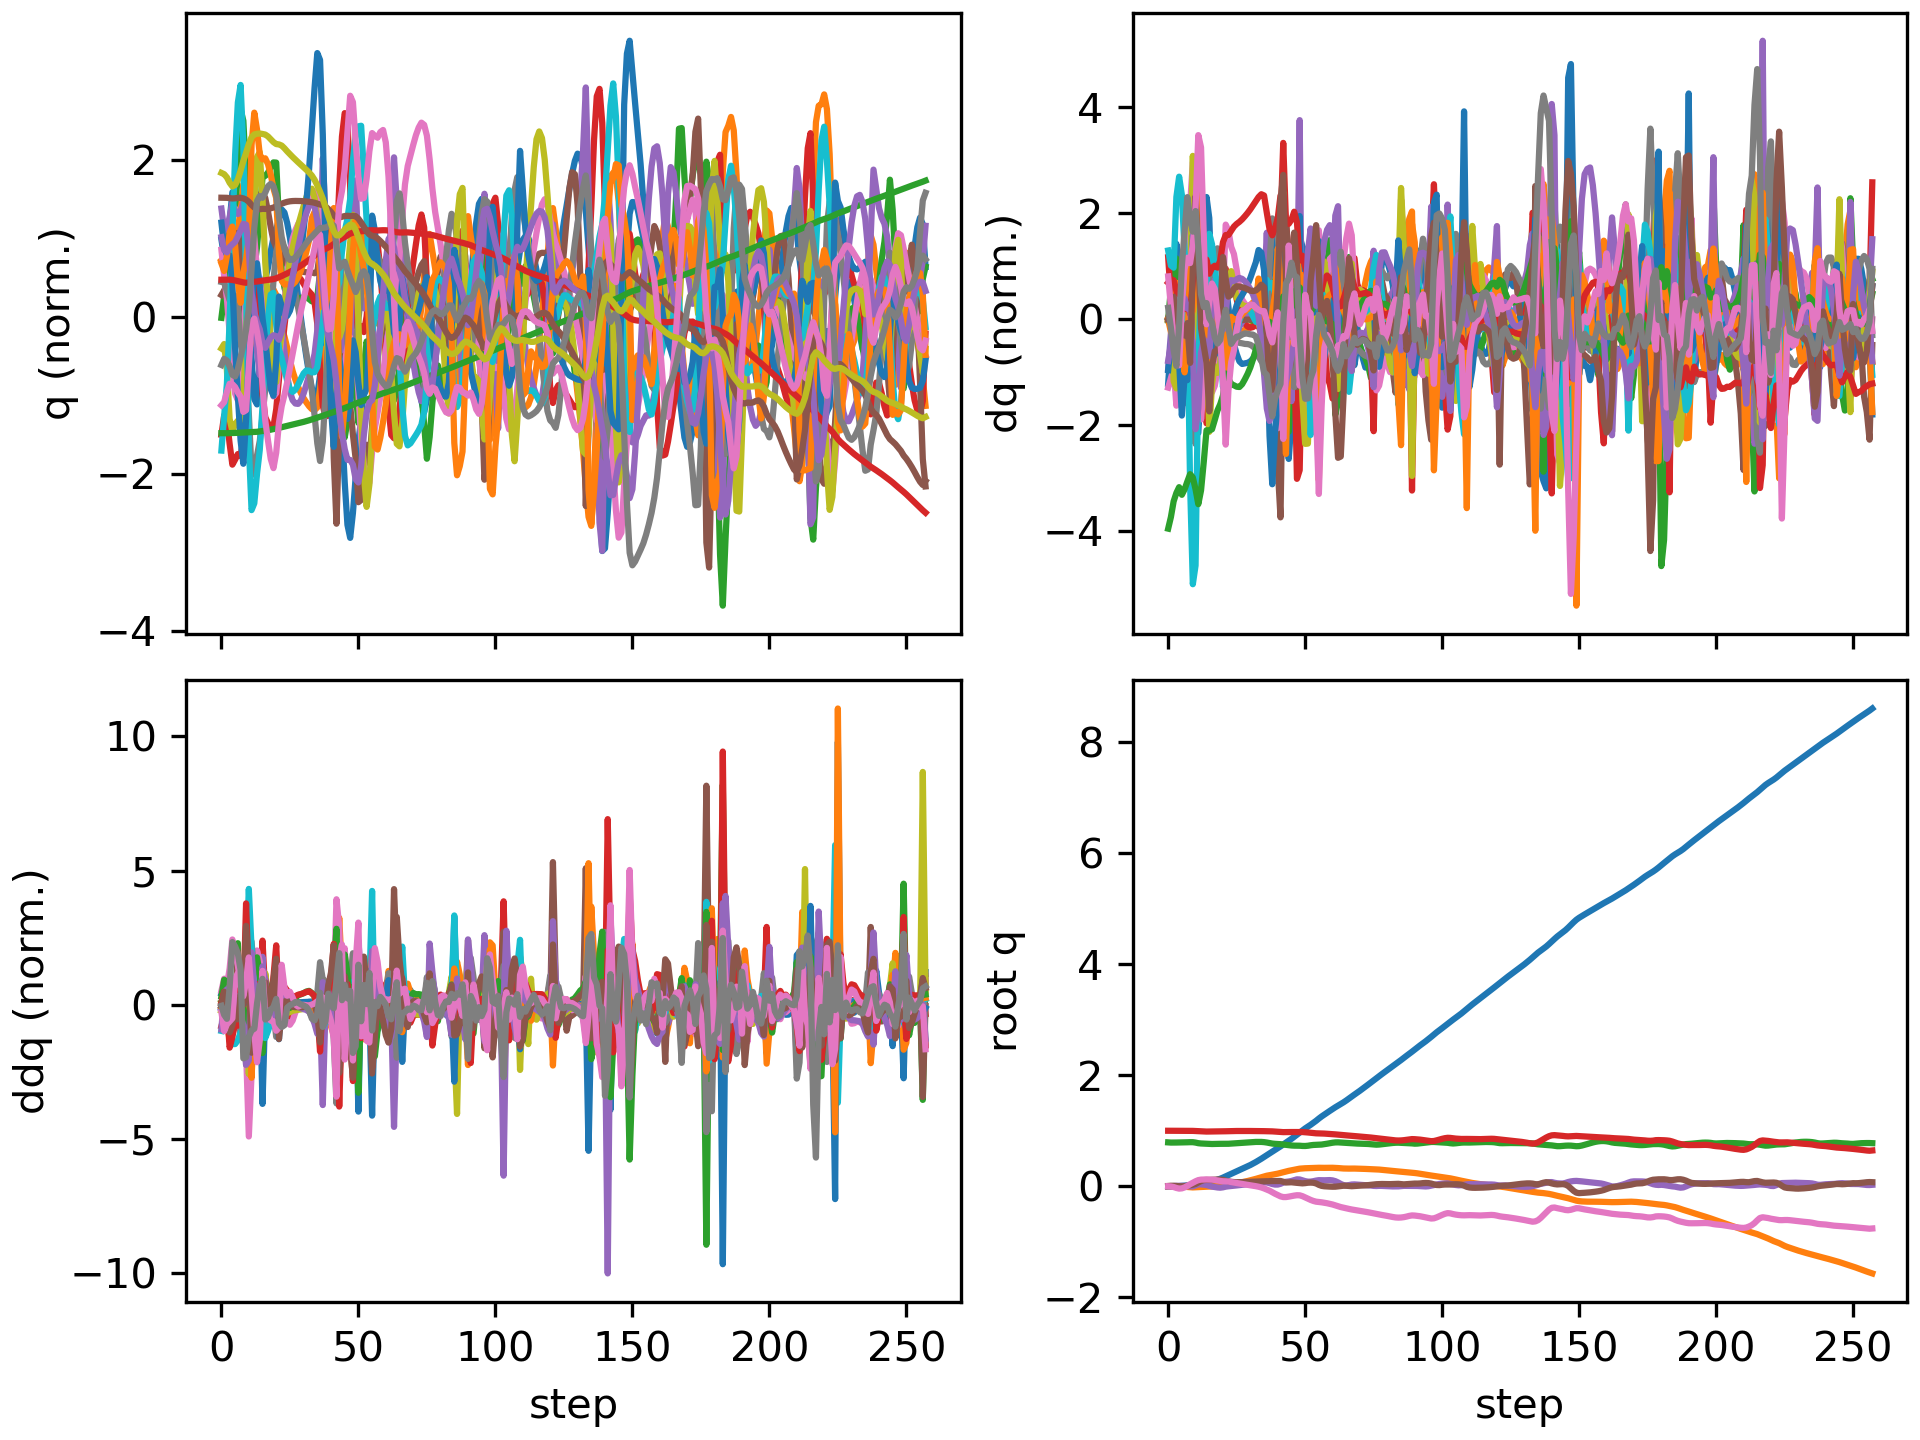

Source data for this figure (header and first rows):
floating_base_joint_x, floating_base_joint_y, floating_base_joint_z, floating_base_joint_qw, floating_base_joint_qx, floating_base_joint_qy, floating_base_joint_qz, left_hip_pitch_joint_q, left_hip_roll_joint_q, left_hip_yaw_joint_q, left_knee_joint_q, left_ankle_pitch_joint_q, left_ankle_roll_joint_q, right_hip_pitch_joint_q, right_hip_roll_joint_q, right_hip_yaw_joint_q, right_knee_joint_q, right_ankle_pitch_joint_q, right_ankle_roll_joint_q, floating_base_joint_vx, floating_base_joint_vy, floating_base_joint_vz, floating_base_joint_wx, floating_base_joint_wy
-0.002394, 8.126493536213684e-10, 0.7906, 1, 1.590703861567386e-08, 0.005471, 2.493208403436726e-08, -0.05583, -0.0006928, -0.002995, 0.1251, -0.07646, 2.7707160281795663e-05, -0.05583, 0.0006924, 0.002995, 0.1251, -0.07646, -2.77405148984155e-05, -0.1317, -1.425302885264094e-07, -0.2081, -8.355582209588791e-07, 0.6205
-0.004024, 0.0002226, 0.7872, 0.9999, 0.001294, 0.009479, -0.003941, -0.09431, 0.004253, 0.02413, 0.1977, -0.1287, 0.006114, -0.1191, -0.0002957, 0.009405, 0.2454, -0.147, -0.009993, -0.032, 0.02715, -0.1286, 0.3204, 0.1783
-0.00313, 0.000772, 0.7866, 0.9999, 0.005448, 0.008351, -0.01389, -0.07807, 0.001504, 0.05328, 0.1812, -0.1289, 0.01039, -0.1735, -0.01583, -0.02795, 0.3579, -0.169, 0.009443, 0.1036, 0.0201, 0.02892, 0.4479, -0.334
-0.0005881, 0.00042, 0.788, 0.9995, 0.008719, 0.004663, -0.03065, -0.01603, 0.003156, 0.09616, 0.0904, -0.09733, 0.018, -0.2566, -0.03089, -0.09833, 0.5755, -0.1703, 0.04066, 0.1756, -0.06861, 0.09017, 0.1297, -0.5281
0.003207, -0.001782, 0.7887, 0.9991, 0.008505, -0.0008148, -0.0422, 0.0445, 0.01382, 0.1357, 0.01228, -0.0617, 0.02958, -0.3423, -0.02586, -0.1159, 0.8752, -0.2495, 0.04856, 0.2254, -0.151, 0.0274, -0.1818, -0.674
0.006626, -0.005154, 0.7893, 0.9993, 0.007338, -0.001893, -0.03759, 0.04315, 0.02467, 0.1377, 0.03126, -0.08193, 0.04896, -0.4031, -0.02312, -0.1057, 1.154, -0.4361, 0.02362, 0.1597, -0.1945, 0.04734, -0.1776, 0.202
0.01043, -0.009297, 0.7909, 0.9998, 0.005198, 0.002796, -0.02062, 0.02483, 0.05128, 0.1724, 0.05213, -0.09039, 0.08147, -0.4191, -0.04129, -0.1008, 1.337, -0.5729, -0.02469, 0.2074, -0.2224, 0.09638, -0.3062, 0.7308
0.01549, -0.01319, 0.7923, 0.9999, 0.003453, 0.01049, 0.006671, 0.01537, 0.09499, 0.2551, 0.04514, -0.08403, 0.06109, -0.3862, -0.1043, -0.1002, 1.398, -0.7004, -0.05204, 0.274, -0.1641, 0.04656, -0.0647, 0.8929
0.02179, -0.01798, 0.7941, 0.9991, -0.002669, 0.01852, 0.03695, -0.02284, 0.1373, 0.2411, 0.109, -0.06118, 0.004445, -0.2945, -0.1318, -0.07657, 1.186, -0.7666, -0.01197, 0.3372, -0.2648, 0.06211, -0.8365, 0.8143
0.02844, -0.02045, 0.7939, 0.9976, -0.001965, 0.02811, 0.06245, -0.09653, 0.1384, 0.1736, 0.2685, -0.1224, -0.07413, -0.1525, -0.1374, 0.02867, 0.7023, -0.6396, 0.005195, 0.3092, 0.008469, -0.1524, 1.001, 1.085
0.03403, -0.01818, 0.7868, 0.9949, 0.01589, 0.0422, 0.09, -0.1902, 0.04196, 0.069, 0.4587, -0.1972, -0.04056, 0.01706, -0.2247, 0.1553, 0.1417, -0.4736, 0.03407, 0.2071, 0.1721, -0.54, 2.398, 1.633
0.03573, -0.016, 0.7759, 0.991, 0.03335, 0.0673, 0.111, -0.3085, -0.06726, 0.04173, 0.6401, -0.2706, 0.05129, 0.04977, -0.3227, 0.1612, -0.0822, -0.3342, 0.1559, 0.07866, 0.08198, -0.4391, 1.28, 2.679
0.03835, -0.0145, 0.7707, 0.9877, 0.03496, 0.09389, 0.12, -0.3965, -0.1305, 0.0582, 0.7444, -0.3272, 0.1321, -0.02498, -0.3294, 0.2044, -0.05856, -0.2173, 0.1987, 0.1978, 0.07455, -0.1678, -0.1636, 2.499
0.04506, -0.01238, 0.7681, 0.9859, 0.02962, 0.1111, 0.1219, -0.4076, -0.1583, 0.08473, 0.7265, -0.4333, 0.1324, -0.1071, -0.2965, 0.2783, 0.04426, -0.1927, 0.1765, 0.4451, 0.1384, -0.1025, -0.5108, 1.221
0.05739, -0.008745, 0.7662, 0.9856, 0.02317, 0.1144, 0.1227, -0.3141, -0.1623, 0.1257, 0.5342, -0.4922, 0.1282, -0.1325, -0.2717, 0.2851, 0.1275, -0.2562, 0.1437, 0.7155, 0.1945, -0.1297, -0.8293, -0.07786
0.07177, -0.006335, 0.7627, 0.9861, 0.007986, 0.1133, 0.1213, -0.1835, -0.1345, 0.1715, 0.2762, -0.4071, 0.1346, -0.1777, -0.2287, 0.2183, 0.2786, -0.3497, 0.1371, 0.7136, 0.07526, -0.1839, -1.779, 0.2395
0.08563, -0.004526, 0.7613, 0.9859, -0.006072, 0.1166, 0.1195, -0.1406, -0.1058, 0.1728, 0.1912, -0.2935, 0.1275, -0.2516, -0.1827, 0.1262, 0.4559, -0.411, 0.1385, 0.7239, 0.1246, 0.03563, -0.9068, 0.5166
0.1009, -0.001753, 0.7628, 0.9861, -0.01423, 0.1207, 0.1136, -0.1162, -0.08658, 0.1769, 0.1693, -0.3011, 0.11, -0.3208, -0.1319, 0.06939, 0.5876, -0.4854, 0.1308, 0.8033, 0.1426, 0.08353, -0.6122, 0.4376
0.1179, 0.0009127, 0.7641, 0.9867, -0.02161, 0.1223, 0.1049, -0.08134, -0.06729, 0.1835, 0.1463, -0.3175, 0.08909, -0.3765, -0.06545, 0.01563, 0.6681, -0.5526, 0.1172, 0.8865, 0.127, 0.04284, -0.5847, 0.07831
0.1362, 0.00404, 0.7647, 0.9877, -0.02535, 0.1207, 0.09598, -0.05186, -0.05396, 0.1895, 0.156, -0.3307, 0.07127, -0.4098, 0.002972, -0.0354, 0.6739, -0.5721, 0.09879, 0.9398, 0.1869, 0.01228, 0.03471, -0.2677
0.1559, 0.009363, 0.7644, 0.9891, -0.01912, 0.1151, 0.08976, -0.03506, -0.06372, 0.1893, 0.2208, -0.3377, 0.06235, -0.4018, 0.05225, -0.04508, 0.5651, -0.472, 0.08625, 1.014, 0.3403, -0.05558, 1.219, -0.889
0.1784, 0.01694, 0.7635, 0.9909, -0.007029, 0.1012, 0.08876, -0.0124, -0.1017, 0.1176, 0.3345, -0.3469, 0.07769, -0.3376, 0.07042, -0.002454, 0.4787, -0.288, 0.01342, 1.205, 0.4008, 0.02685, 0.7929, -1.83
0.202, 0.02497, 0.7655, 0.9925, -0.0003122, 0.08789, 0.08514, 0.007933, -0.1255, 0.05521, 0.4343, -0.3738, 0.07131, -0.2543, 0.06534, 0.02303, 0.446, -0.3148, -0.02306, 1.161, 0.4013, 0.1564, 0.4495, -1.038
0.2245, 0.03333, 0.769, 0.9938, 0.004163, 0.08039, 0.07681, 0.001382, -0.1392, 0.03437, 0.5335, -0.433, 0.05206, -0.181, 0.06024, 0.06054, 0.4071, -0.34, -0.02779, 1.112, 0.4364, 0.1857, 0.4868, -0.6309
0.2466, 0.04243, 0.7727, 0.9948, 0.009247, 0.07559, 0.06719, -0.02088, -0.1598, 0.02186, 0.6237, -0.4927, 0.03975, -0.1165, 0.04868, 0.1011, 0.369, -0.3434, -0.02763, 1.103, 0.4718, 0.1796, 0.602, -0.4562
0.2685, 0.05212, 0.7764, 0.9955, 0.01507, 0.0732, 0.05829, -0.05212, -0.1826, 0.01504, 0.6848, -0.5341, 0.03597, -0.06388, 0.0285, 0.1279, 0.339, -0.3288, -0.02824, 1.091, 0.4944, 0.1898, 0.6501, -0.1712
0.2902, 0.0622, 0.7802, 0.9958, 0.021, 0.0734, 0.04962, -0.09157, -0.2024, 0.01468, 0.7164, -0.5551, 0.03494, -0.02939, 0.005115, 0.1478, 0.3292, -0.3011, -0.02763, 1.088, 0.5119, 0.196, 0.646, 0.04826
0.3122, 0.07269, 0.7841, 0.996, 0.02678, 0.07495, 0.04124, -0.1354, -0.2183, 0.01716, 0.7266, -0.5634, 0.03344, -0.008447, -0.01898, 0.1647, 0.3374, -0.2644, -0.02429, 1.112, 0.5332, 0.1915, 0.6311, 0.1203
0.3348, 0.08365, 0.7879, 0.996, 0.03241, 0.07685, 0.03328, -0.1798, -0.2314, 0.01977, 0.7229, -0.5643, 0.03231, 0.006361, -0.04364, 0.1797, 0.3545, -0.2193, -0.01819, 1.155, 0.559, 0.1798, 0.6163, 0.1341
0.3584, 0.09515, 0.7913, 0.9958, 0.03783, 0.07901, 0.02544, -0.2235, -0.2423, 0.02168, 0.7105, -0.5557, 0.03133, 0.01773, -0.06863, 0.194, 0.3748, -0.1647, -0.009877, 1.201, 0.5868, 0.1629, 0.5902, 0.1751
0.383, 0.1072, 0.7944, 0.9956, 0.04297, 0.08152, 0.01754, -0.266, -0.2515, 0.02253, 0.6938, -0.5383, 0.03029, 0.02764, -0.09416, 0.2077, 0.3936, -0.09829, 0.001213, 1.258, 0.6174, 0.1409, 0.5654, 0.2114
0.4089, 0.12, 0.7969, 0.9953, 0.04791, 0.08407, 0.00961, -0.306, -0.2594, 0.02237, 0.6772, -0.5164, 0.02988, 0.04016, -0.1212, 0.2204, 0.4037, -0.01812, 0.01521, 1.329, 0.6515, 0.1142, 0.5568, 0.2053
0.4364, 0.1334, 0.7989, 0.9949, 0.05284, 0.08631, 0.001431, -0.3422, -0.2663, 0.02024, 0.6648, -0.4932, 0.02982, 0.05731, -0.1506, 0.2315, 0.403, 0.07645, 0.03071, 1.409, 0.6868, 0.07619, 0.5685, 0.1623
0.4654, 0.1475, 0.7997, 0.9944, 0.05797, 0.08824, -0.008267, -0.3724, -0.2716, 0.01746, 0.6533, -0.4692, 0.02974, 0.07481, -0.1859, 0.2327, 0.3971, 0.1907, 0.05965, 1.483, 0.7207, 0.00922, 0.6143, 0.1325
0.4958, 0.1622, 0.7988, 0.9937, 0.06343, 0.09007, -0.02144, -0.3909, -0.2734, 0.01665, 0.6249, -0.4394, 0.02859, 0.08562, -0.2278, 0.2197, 0.3978, 0.3096, 0.06781, 1.543, 0.7443, -0.1013, 0.6812, 0.1121
0.5271, 0.1771, 0.795, 0.9926, 0.06881, 0.09203, -0.03889, -0.3868, -0.2685, 0.02248, 0.5424, -0.3801, 0.03033, 0.08325, -0.2759, 0.1881, 0.4151, 0.409, 0.03414, 1.578, 0.7338, -0.2709, 0.63, 0.115
0.5591, 0.1902, 0.7879, 0.9915, 0.06882, 0.09373, -0.05868, -0.3456, -0.2356, 0.05392, 0.3747, -0.208, 0.05893, 0.05908, -0.3061, 0.1254, 0.4854, 0.3893, -0.01234, 1.613, 0.5889, -0.4394, -0.272, -0.02743
0.5918, 0.1999, 0.7779, 0.9907, 0.05639, 0.09398, -0.08018, -0.2788, -0.185, 0.05062, 0.2341, 0.04903, 0.09141, 0.02769, -0.2725, 0.0594, 0.5702, 0.1768, -0.05789, 1.649, 0.4505, -0.4999, -1.301, -0.236
0.6243, 0.2084, 0.7692, 0.9889, 0.04041, 0.09411, -0.1075, -0.197, -0.1611, 0.01795, 0.1944, -0.09667, 0.09347, -0.02614, -0.1861, 0.03084, 0.6557, -0.1542, -0.05821, 1.626, 0.3986, -0.3965, -1.359, -0.3413
0.6562, 0.2172, 0.7643, 0.9859, 0.03059, 0.09482, -0.1346, -0.1394, -0.1543, 0.03002, 0.197, -0.2356, 0.08978, -0.09829, -0.08977, -0.004533, 0.7209, -0.411, -0.03617, 1.596, 0.4588, -0.1559, -0.2982, -0.08177
0.6871, 0.2274, 0.7615, 0.9821, 0.03094, 0.09655, -0.1587, -0.1328, -0.1703, 0.05971, 0.2782, -0.335, -0.02408, -0.1949, -0.0008247, -0.05231, 0.7842, -0.6073, 0.02622, 1.551, 0.544, -0.1485, 0.6691, 0.0973
0.7185, 0.2404, 0.7581, 0.9777, 0.04407, 0.09529, -0.1818, -0.1801, -0.2162, 0.09313, 0.4631, -0.3901, -0.2138, -0.29, 0.06793, -0.07465, 0.7734, -0.7181, 0.07297, 1.627, 0.7327, -0.1977, 2.311, -0.1553
0.753, 0.255, 0.7521, 0.9753, 0.06589, 0.08209, -0.1944, -0.2701, -0.2918, 0.02812, 0.8088, -0.2753, -0.3004, -0.3211, 0.09694, 0.04218, 0.6836, -0.5741, 0.02676, 1.868, 0.7332, -0.3903, 2.812, -1.747
0.7886, 0.2676, 0.7445, 0.9752, 0.08065, 0.0678, -0.1945, -0.3414, -0.3187, -0.01292, 1.061, -0.1945, -0.1762, -0.3206, 0.04261, 0.01849, 0.7098, -0.459, -0.1798, 1.724, 0.5034, -0.3084, 0.7342, -0.6613
0.8205, 0.2778, 0.7388, 0.9761, 0.08651, 0.07008, -0.1869, -0.457, -0.2825, -0.08713, 1.249, -0.2777, -0.1127, -0.339, 0.007492, 0.03081, 0.8167, -0.5285, -0.2286, 1.517, 0.4951, -0.2525, 0.2649, 1.07
0.8536, 0.2881, 0.7345, 0.977, 0.09533, 0.07202, -0.1766, -0.5733, -0.2314, -0.1511, 1.337, -0.4381, -0.0792, -0.3312, -0.03912, 0.06365, 0.8893, -0.5957, -0.1886, 1.766, 0.5295, -0.1876, 1.128, -0.0871
0.8904, 0.2994, 0.7317, 0.9774, 0.1101, 0.06636, -0.1681, -0.6642, -0.1759, -0.1312, 1.311, -0.501, -0.08186, -0.289, -0.1047, 0.1099, 0.9318, -0.6382, -0.1273, 1.909, 0.5972, -0.1148, 1.692, -0.3634
0.9288, 0.3105, 0.7316, 0.977, 0.1249, 0.0614, -0.1613, -0.692, -0.1312, -0.07574, 1.057, -0.4885, -0.1445, -0.2673, -0.1676, 0.1557, 1.001, -0.5893, -0.05417, 1.926, 0.5089, 0.03774, 1.094, -0.02974
0.9672, 0.3171, 0.7304, 0.9774, 0.1223, 0.05713, -0.1629, -0.6389, -0.06023, -0.04124, 0.694, -0.1199, -0.1834, -0.2798, -0.1497, 0.195, 1.137, -0.4135, 0.01621, 1.946, 0.1864, -0.1741, -1.236, -0.9713
1.006, 0.321, 0.7265, 0.9769, 0.1062, 0.05255, -0.1779, -0.5608, -0.005092, -0.09522, 0.539, -0.006396, -0.2153, -0.3123, -0.1033, 0.1518, 1.222, -0.4466, 0.05719, 1.9, 0.2264, -0.1204, -1.249, -0.5849
1.042, 0.3246, 0.7257, 0.9737, 0.09211, 0.05675, -0.2006, -0.4853, 0.02653, -0.1331, 0.5193, -0.1919, -0.2722, -0.4009, -0.06458, 0.04183, 1.254, -0.5354, 0.0347, 1.674, 0.1342, 0.0358, -1.304, 0.3524
1.074, 0.3264, 0.7299, 0.9689, 0.08334, 0.06387, -0.224, -0.4405, 0.05266, -0.1097, 0.5354, -0.294, -0.2692, -0.5119, -0.01787, -0.08884, 1.255, -0.5988, 0.0108, 1.609, 0.04613, 0.3226, -0.4733, 0.1257
1.108, 0.3275, 0.7383, 0.9634, 0.08367, 0.06595, -0.2459, -0.3728, 0.05178, -0.06361, 0.512, -0.3257, -0.2285, -0.5748, 0.02765, -0.1781, 1.095, -0.5699, -0.006822, 1.724, 0.08676, 0.4367, 0.7615, 0.08082
1.142, 0.33, 0.7442, 0.958, 0.0915, 0.06307, -0.2644, -0.333, 0.01931, -0.03221, 0.5709, -0.3251, -0.1967, -0.6174, 0.05024, -0.2246, 0.9255, -0.5522, -0.02847, 1.778, 0.1442, 0.1935, 1.226, -0.5168
1.18, 0.3327, 0.7468, 0.9538, 0.1025, 0.05054, -0.2777, -0.3086, -0.05071, -0.05215, 0.698, -0.2904, -0.2207, -0.6183, 0.06749, -0.1927, 0.7308, -0.4169, -0.08701, 1.937, 0.1409, 0.05984, 1.837, -1.4
1.22, 0.333, 0.7475, 0.9524, 0.1098, 0.02557, -0.2833, -0.254, -0.1065, -0.05525, 0.806, -0.3508, -0.1722, -0.5431, 0.06898, -0.1175, 0.5406, -0.05631, -0.1786, 2.001, -0.06346, 0.0896, 0.9216, -2.549
1.257, 0.332, 0.7514, 0.9511, 0.1087, 0.007328, -0.2891, -0.2141, -0.114, -0.05242, 0.8645, -0.4173, -0.1039, -0.4871, 0.05657, -0.07093, 0.5849, -0.09864, -0.242, 1.757, -0.06048, 0.2836, 0.009026, -1.285
1.291, 0.3318, 0.7582, 0.9489, 0.108, -0.000153, -0.2966, -0.2053, -0.1147, -0.04828, 0.8498, -0.4593, -0.0701, -0.4487, 0.04778, -0.01845, 0.6368, -0.1875, -0.2455, 1.662, 0.03385, 0.3763, 0.2518, -0.4207
1.325, 0.3327, 0.7666, 0.9457, 0.1102, -0.003577, -0.3058, -0.2011, -0.1197, -0.01609, 0.7459, -0.5076, -0.05625, -0.4103, 0.02897, 0.02682, 0.661, -0.2437, -0.23, 1.653, 0.06026, 0.4307, 0.366, -0.2325
1.358, 0.3335, 0.7757, 0.9421, 0.1111, -0.006127, -0.3162, -0.1919, -0.1243, 0.0436, 0.5976, -0.5367, -0.04442, -0.3584, 0.003713, 0.05139, 0.6497, -0.2705, -0.2092, 1.65, 0.03484, 0.4528, 0.01174, -0.3317
... 198 more rows
